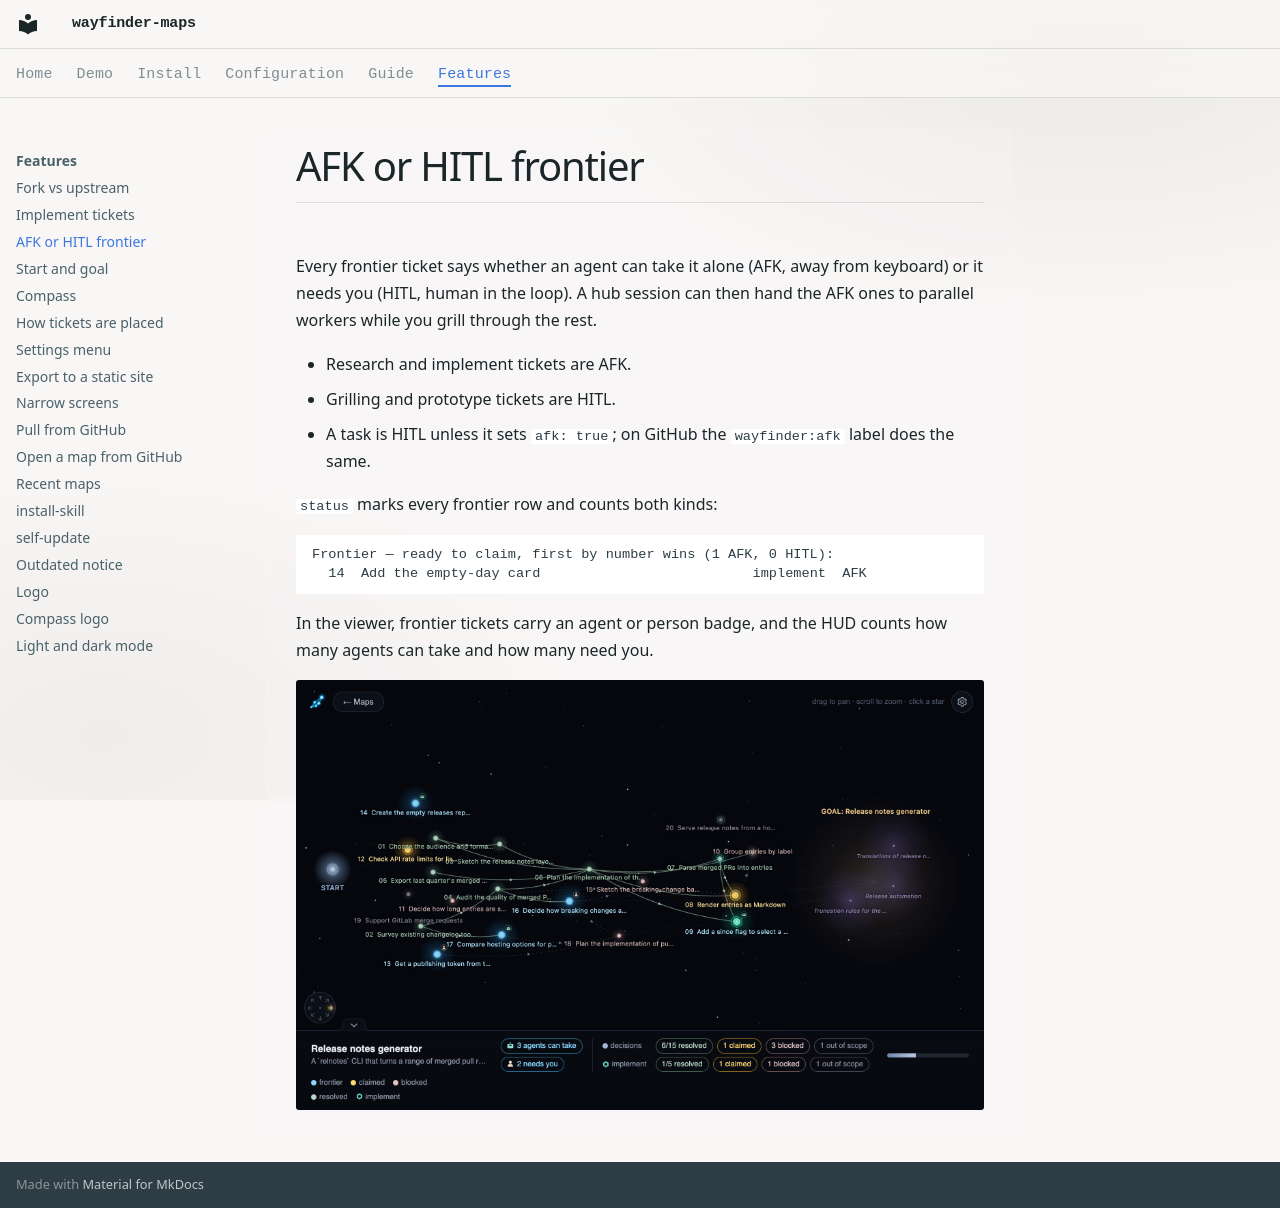

repository: RamsesKools/wayfinder-maps · page: features/afk-hitl/index.html · generator: mkdocs

# AFK or HITL frontier

Every frontier ticket says whether an agent can take it alone (AFK, away from keyboard) or it needs you (HITL, human in the loop).
A hub session can then hand the AFK ones to parallel workers while you grill through the rest.

- Research and implement tickets are AFK.
- Grilling and prototype tickets are HITL.
- A task is HITL unless it sets `afk: true`; on GitHub the `wayfinder:afk` label does the same.

`status` marks every frontier row and counts both kinds:

```
Frontier — ready to claim, first by number wins (1 AFK, 0 HITL):
  14  Add the empty-day card                          implement  AFK
```

In the viewer, frontier tickets carry an agent or person badge, and the HUD counts how many agents can take and how many need you.

![The star-map with agent and person badges on frontier tickets](../images/demo.png)
